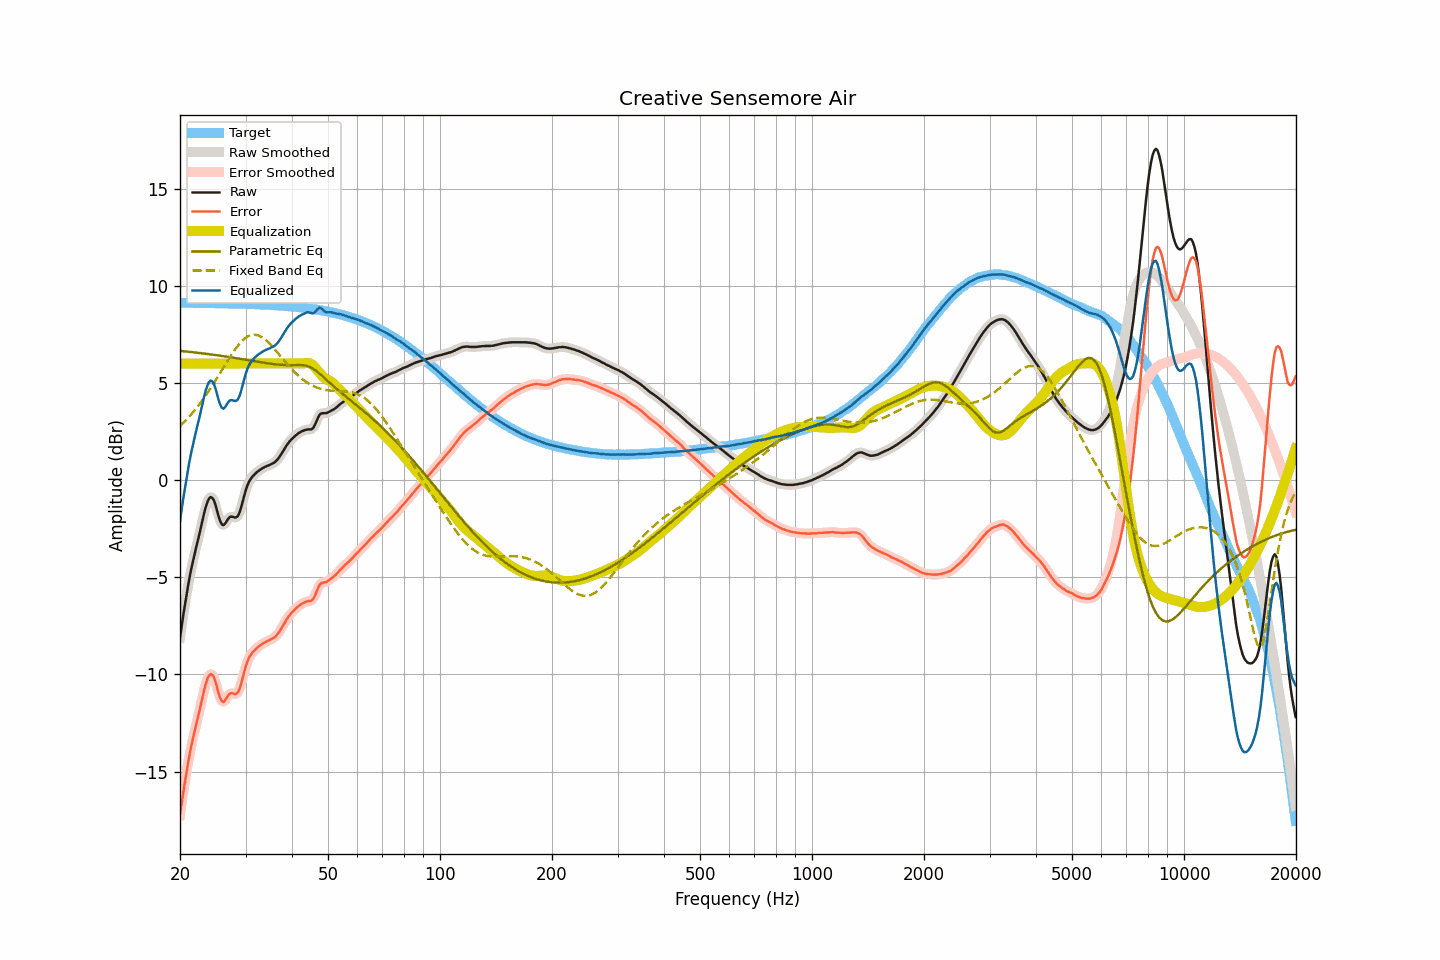

The data file committed next to this chart (first rows):
frequency, raw, smoothed, error, error_smoothed, equalization, parametric_eq, fixed_band_eq, equalized_raw, equalized_smoothed, target
20.00, -8.12, -8.12, -17.24, -17.24, 6.00, 6.65, 2.78, -2.12, -2.12, 9.13
20.20, -7.54, -7.53, -16.66, -16.66, 6.00, 6.64, 2.86, -1.54, -1.53, 9.12
20.40, -6.97, -6.98, -16.10, -16.10, 6.00, 6.63, 2.94, -0.97, -0.98, 9.12
20.61, -6.46, -6.45, -15.58, -15.57, 6.00, 6.63, 3.03, -0.46, -0.45, 9.12
20.81, -5.93, -5.94, -15.05, -15.06, 6.00, 6.62, 3.11, 0.07, 0.06, 9.12
21.02, -5.46, -5.45, -14.58, -14.57, 6.00, 6.61, 3.20, 0.54, 0.55, 9.12
21.23, -5.00, -5.00, -14.12, -14.12, 6.00, 6.60, 3.29, 1.00, 1.00, 9.12
21.44, -4.57, -4.58, -13.69, -13.70, 6.00, 6.59, 3.39, 1.43, 1.42, 9.12
21.66, -4.20, -4.19, -13.32, -13.31, 6.00, 6.58, 3.48, 1.80, 1.81, 9.12
21.87, -3.82, -3.83, -12.94, -12.95, 6.00, 6.57, 3.58, 2.18, 2.17, 9.12
22.09, -3.48, -3.48, -12.60, -12.60, 6.00, 6.56, 3.68, 2.52, 2.52, 9.12
22.31, -3.14, -3.14, -12.26, -12.26, 6.00, 6.55, 3.79, 2.86, 2.86, 9.12
22.54, -2.80, -2.79, -11.92, -11.91, 6.00, 6.54, 3.90, 3.20, 3.21, 9.12
22.76, -2.43, -2.43, -11.55, -11.54, 6.00, 6.53, 4.01, 3.57, 3.57, 9.12
22.99, -2.06, -2.06, -11.17, -11.17, 6.00, 6.52, 4.12, 3.94, 3.94, 9.11
23.22, -1.71, -1.71, -10.82, -10.82, 6.00, 6.51, 4.24, 4.29, 4.29, 9.11
23.45, -1.38, -1.39, -10.50, -10.50, 6.00, 6.50, 4.36, 4.62, 4.61, 9.11
23.69, -1.14, -1.14, -10.25, -10.25, 6.00, 6.49, 4.48, 4.86, 4.86, 9.11
23.92, -0.96, -0.96, -10.07, -10.07, 6.00, 6.48, 4.60, 5.04, 5.04, 9.11
24.16, -0.88, -0.88, -9.99, -9.99, 6.00, 6.47, 4.73, 5.12, 5.12, 9.11
24.40, -0.91, -0.91, -10.02, -10.01, 6.00, 6.46, 4.85, 5.09, 5.09, 9.11
24.65, -1.03, -1.04, -10.13, -10.15, 6.00, 6.45, 4.99, 4.97, 4.96, 9.11
24.89, -1.26, -1.27, -10.37, -10.37, 6.00, 6.44, 5.12, 4.74, 4.73, 9.11
25.14, -1.55, -1.56, -10.65, -10.66, 6.00, 6.43, 5.25, 4.45, 4.44, 9.10
25.39, -1.87, -1.86, -10.97, -10.96, 6.00, 6.42, 5.39, 4.13, 4.14, 9.10
25.65, -2.11, -2.11, -11.22, -11.21, 6.00, 6.40, 5.52, 3.89, 3.89, 9.10
25.91, -2.27, -2.27, -11.37, -11.37, 6.00, 6.39, 5.66, 3.73, 3.73, 9.10
26.16, -2.32, -2.30, -11.42, -11.40, 6.00, 6.38, 5.79, 3.68, 3.70, 9.10
26.43, -2.25, -2.24, -11.34, -11.34, 6.00, 6.37, 5.93, 3.75, 3.76, 9.10
26.69, -2.12, -2.12, -11.21, -11.22, 6.00, 6.36, 6.06, 3.88, 3.88, 9.09
26.96, -1.99, -2.00, -11.08, -11.09, 6.00, 6.34, 6.20, 4.01, 4.00, 9.09
27.23, -1.90, -1.91, -10.99, -11.00, 6.00, 6.33, 6.33, 4.10, 4.09, 9.09
27.50, -1.88, -1.88, -10.97, -10.97, 6.00, 6.32, 6.45, 4.12, 4.12, 9.09
27.77, -1.90, -1.90, -10.98, -10.99, 6.00, 6.30, 6.58, 4.10, 4.10, 9.09
28.05, -1.93, -1.92, -11.01, -11.01, 6.00, 6.29, 6.70, 4.07, 4.08, 9.09
28.33, -1.92, -1.91, -11.00, -11.00, 6.00, 6.28, 6.81, 4.08, 4.09, 9.08
28.62, -1.85, -1.83, -10.93, -10.92, 6.00, 6.26, 6.92, 4.15, 4.17, 9.08
28.90, -1.67, -1.66, -10.75, -10.74, 6.00, 6.25, 7.02, 4.33, 4.34, 9.08
29.19, -1.42, -1.41, -10.49, -10.49, 6.00, 6.24, 7.11, 4.58, 4.59, 9.08
29.48, -1.09, -1.10, -10.17, -10.18, 6.00, 6.22, 7.19, 4.91, 4.90, 9.07
29.78, -0.79, -0.79, -9.86, -9.86, 6.00, 6.21, 7.27, 5.21, 5.21, 9.07
30.08, -0.50, -0.50, -9.57, -9.57, 6.00, 6.20, 7.33, 5.50, 5.50, 9.07
30.38, -0.26, -0.26, -9.33, -9.33, 6.00, 6.18, 7.39, 5.74, 5.74, 9.07
30.68, -0.07, -0.08, -9.13, -9.14, 6.00, 6.17, 7.43, 5.93, 5.92, 9.06
30.99, 0.06, 0.07, -9.00, -8.99, 6.00, 6.15, 7.46, 6.06, 6.07, 9.06
31.30, 0.17, 0.17, -8.89, -8.88, 6.00, 6.14, 7.48, 6.17, 6.17, 9.06
31.61, 0.26, 0.26, -8.79, -8.79, 6.00, 6.13, 7.49, 6.26, 6.26, 9.05
31.93, 0.34, 0.35, -8.71, -8.70, 6.00, 6.11, 7.48, 6.34, 6.35, 9.05
32.24, 0.42, 0.42, -8.62, -8.63, 6.00, 6.10, 7.47, 6.42, 6.42, 9.05
32.57, 0.48, 0.49, -8.56, -8.56, 6.00, 6.08, 7.44, 6.48, 6.49, 9.04
32.89, 0.54, 0.54, -8.50, -8.50, 6.00, 6.07, 7.40, 6.54, 6.54, 9.04
33.22, 0.59, 0.59, -8.44, -8.44, 6.00, 6.06, 7.35, 6.59, 6.59, 9.04
33.55, 0.64, 0.64, -8.39, -8.39, 6.00, 6.04, 7.30, 6.64, 6.64, 9.03
33.89, 0.68, 0.68, -8.35, -8.34, 6.00, 6.03, 7.23, 6.68, 6.68, 9.03
34.23, 0.72, 0.72, -8.30, -8.30, 6.00, 6.02, 7.17, 6.72, 6.72, 9.02
34.57, 0.75, 0.76, -8.27, -8.26, 6.00, 6.01, 7.09, 6.75, 6.76, 9.02
34.92, 0.79, 0.79, -8.22, -8.22, 6.00, 5.99, 7.00, 6.79, 6.79, 9.02
35.27, 0.83, 0.83, -8.18, -8.18, 6.00, 5.98, 6.92, 6.83, 6.83, 9.01
35.62, 0.87, 0.87, -8.13, -8.13, 6.00, 5.97, 6.82, 6.87, 6.87, 9.01
35.97, 0.92, 0.93, -8.08, -8.07, 6.00, 5.96, 6.73, 6.92, 6.93, 9.00
... 635 more rows
